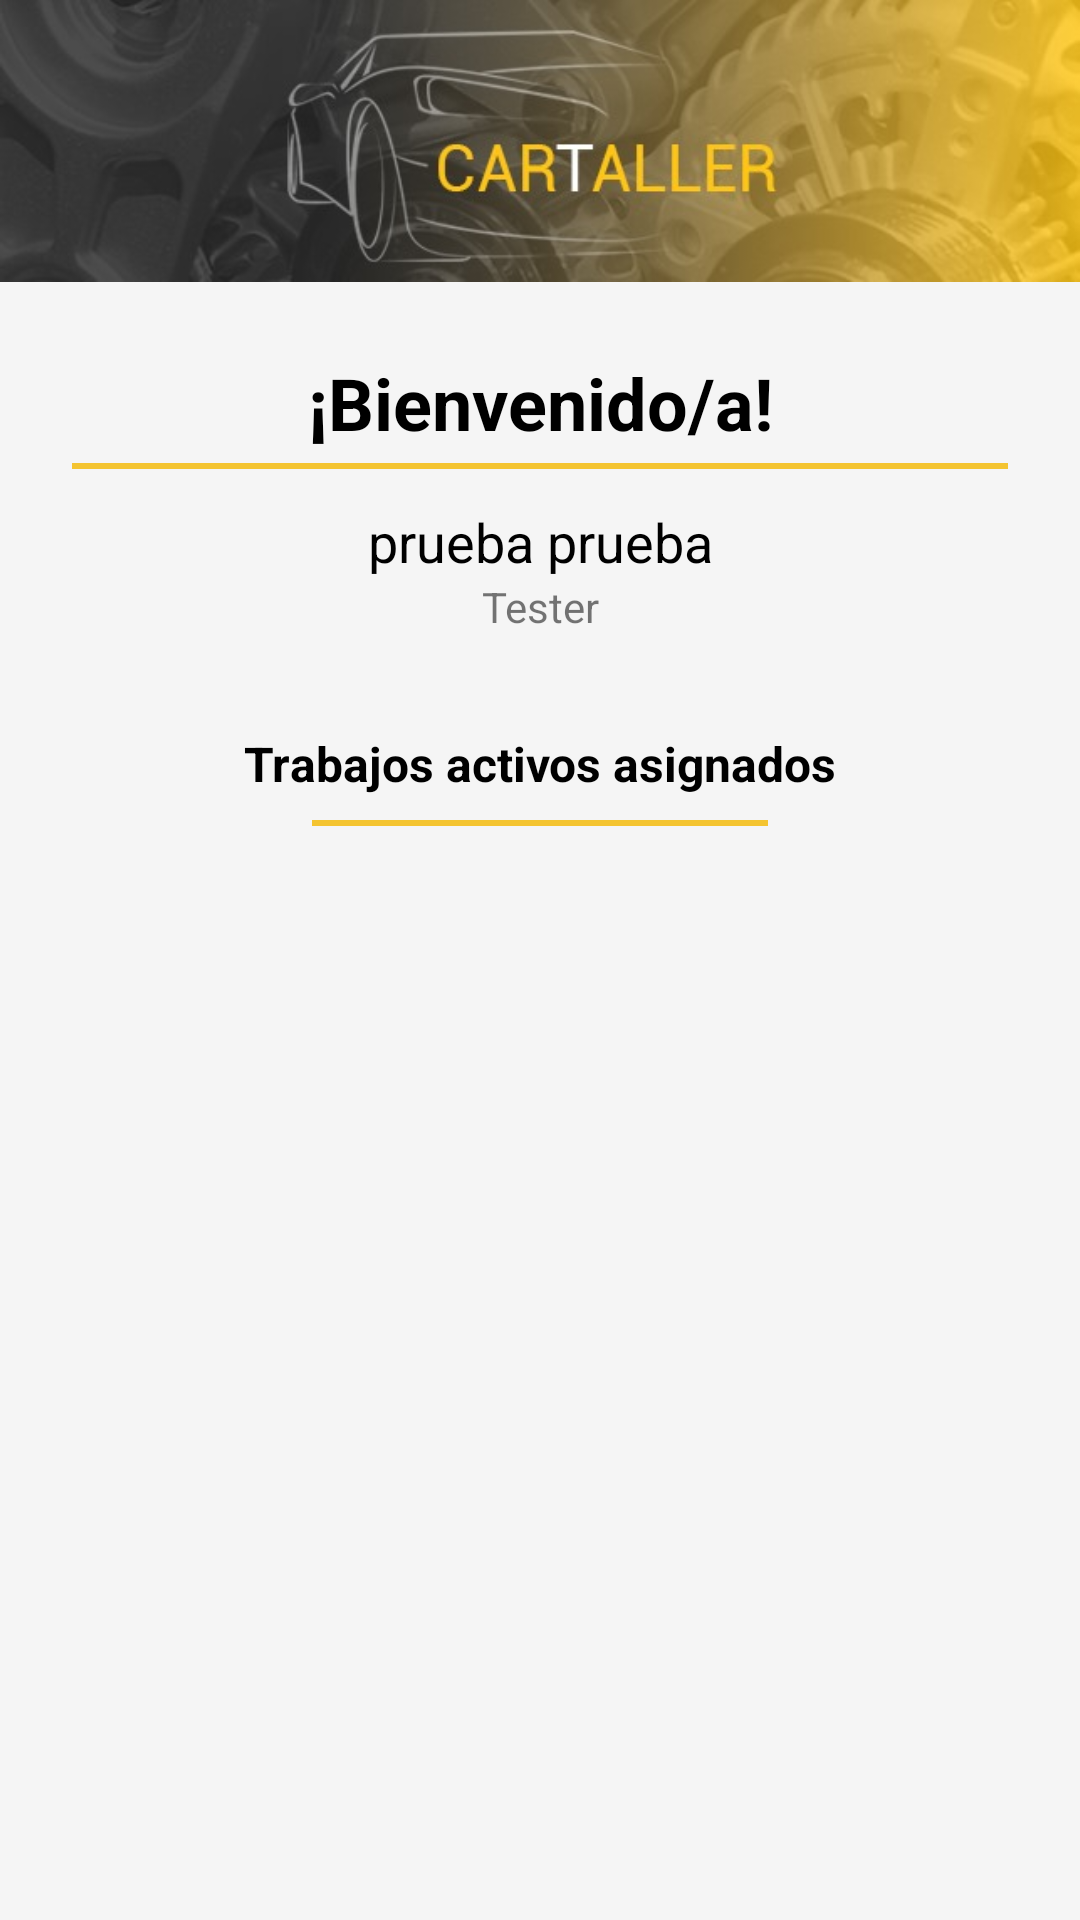

Android layout source for this screen:
<!-- AndroidManifest.xml: application theme Theme.CarTaller -->
<!-- res/layout/fragment_profile.xml -->
<androidx.constraintlayout.widget.ConstraintLayout
    xmlns:android="http://schemas.android.com/apk/res/android"
    xmlns:app="http://schemas.android.com/apk/res-auto"
    xmlns:tools="http://schemas.android.com/tools"
    android:layout_width="match_parent"
    android:layout_height="match_parent"
    android:background="@color/light_gray"
    tools:context=".ProfileFragment">

    
    <ImageView
        android:id="@+id/appBannerLogo"
        android:layout_width="0dp"
        android:layout_height="wrap_content"
        android:scaleType="fitCenter"
        android:adjustViewBounds="true"
        android:src="@drawable/profile_header"
        android:contentDescription="@string/app_logo"
        app:layout_constraintTop_toTopOf="parent"
        app:layout_constraintStart_toStartOf="parent"
        app:layout_constraintEnd_toEndOf="parent"/>

    
    <androidx.core.widget.NestedScrollView
        android:id="@+id/scrollView"
        android:layout_width="0dp"
        android:layout_height="0dp"
        android:fillViewport="true"
        app:layout_constraintTop_toBottomOf="@id/appBannerLogo"
        app:layout_constraintBottom_toBottomOf="parent"
        app:layout_constraintStart_toStartOf="parent"
        app:layout_constraintEnd_toEndOf="parent">

        <androidx.constraintlayout.widget.ConstraintLayout
            android:layout_width="match_parent"
            android:layout_height="wrap_content"
            android:padding="24dp">

            <com.google.android.material.textview.MaterialTextView
                android:id="@+id/welcome"
                android:layout_width="wrap_content"
                android:layout_height="wrap_content"
                android:text="¡Bienvenido/a!"
                android:textColor="@color/black"
                android:textSize="24sp"
                android:textStyle="bold"
                app:layout_constraintTop_toTopOf="parent"
                app:layout_constraintStart_toStartOf="parent"
                app:layout_constraintEnd_toEndOf="parent" />

            <View
                android:id="@+id/decorLine1"
                android:layout_width="0dp"
                android:layout_height="2dp"
                android:layout_marginTop="4dp"
                android:background="@color/yellow_cartaller"
                app:layout_constraintTop_toBottomOf="@id/welcome"
                app:layout_constraintStart_toStartOf="parent"
                app:layout_constraintEnd_toEndOf="parent" />

            <com.google.android.material.textview.MaterialTextView
                android:id="@+id/userName"
                android:layout_width="wrap_content"
                android:layout_height="wrap_content"
                android:layout_marginTop="12dp"
                android:text="prueba prueba"
                android:textColor="@color/black"
                android:textSize="18sp"
                app:layout_constraintTop_toBottomOf="@id/decorLine1"
                app:layout_constraintStart_toStartOf="parent"
                app:layout_constraintEnd_toEndOf="parent" />

            <com.google.android.material.textview.MaterialTextView
                android:id="@+id/userUsername"
                android:layout_width="wrap_content"
                android:layout_height="wrap_content"
                android:text="Tester"
                android:textColor="@color/hint_gray"
                android:textSize="14sp"
                app:layout_constraintTop_toBottomOf="@id/userName"
                app:layout_constraintStart_toStartOf="parent"
                app:layout_constraintEnd_toEndOf="parent" />
            
            <com.google.android.material.textview.MaterialTextView
                android:id="@+id/jobsTitle"
                android:layout_width="wrap_content"
                android:layout_height="wrap_content"
                android:text="Trabajos activos asignados"
                android:textStyle="bold"
                android:textSize="16sp"
                android:textColor="@color/black"
                android:layout_marginTop="32dp"
                android:textAlignment="center"
                android:gravity="center"
                app:layout_constraintTop_toBottomOf="@id/userUsername"
                app:layout_constraintStart_toStartOf="parent"
                app:layout_constraintEnd_toEndOf="parent" />

            <View
                android:id="@+id/jobsLine"
                android:layout_width="0dp"
                android:layout_height="2dp"
                android:layout_marginTop="8dp"
                android:layout_marginHorizontal="80dp"
                android:background="@color/yellow_cartaller"
                app:layout_constraintTop_toBottomOf="@id/jobsTitle"
                app:layout_constraintStart_toStartOf="parent"
                app:layout_constraintEnd_toEndOf="parent" />

            <androidx.recyclerview.widget.RecyclerView
                android:id="@+id/recyclerJobs"
                android:layout_width="match_parent"
                android:layout_height="wrap_content"
                android:clipToPadding="false"
                android:paddingTop="15dp"
                android:nestedScrollingEnabled="false"
                app:layout_constraintTop_toBottomOf="@id/jobsLine"
                app:layout_constraintBottom_toBottomOf="parent"
                app:layout_constraintStart_toStartOf="parent"
                app:layout_constraintEnd_toEndOf="parent" />
        </androidx.constraintlayout.widget.ConstraintLayout>
    </androidx.core.widget.NestedScrollView>
</androidx.constraintlayout.widget.ConstraintLayout>
<!-- resources referenced by this layout -->
<resources>
  <color name="black">#000000</color>
  <color name="hint_gray">#88000000</color>
  <color name="light_gray">#F5F5F5</color>
  <color name="yellow_cartaller">#F4C430</color>
  <!-- drawable profile_header: jpg bitmap (drawable, 22817 bytes) -->
  <string name="app_logo">Logo Cartaller</string>
  <style name="Theme.CarTaller" parent="Base.Theme.CarTaller" />
  <style name="Base.Theme.CarTaller" parent="Theme.Material3.DayNight.NoActionBar">
          
          
           
          <item name="colorPrimary">@color/yellow_cartaller</item>
          <item name="colorOnPrimary">@color/black</item>
  
          <item name="colorSecondary">#1B1B1B</item>
          <item name="colorOnSecondary">#FFFFFF</item>
  
          <item name="android:statusBarColor">@color/yellow_cartaller</item>
          <item name="android:navigationBarColor">#FFFFFF</item>
  
          
          <item name="android:colorButtonNormal">#FFD400</item>
          <item name="android:textColorPrimary">#000000</item>
  
          
          <item name="colorControlNormal">@color/hint_gray</item>  
          <item name="colorControlActivated">@color/yellow_cartaller</item> 
  
  
      </style>
</resources>
